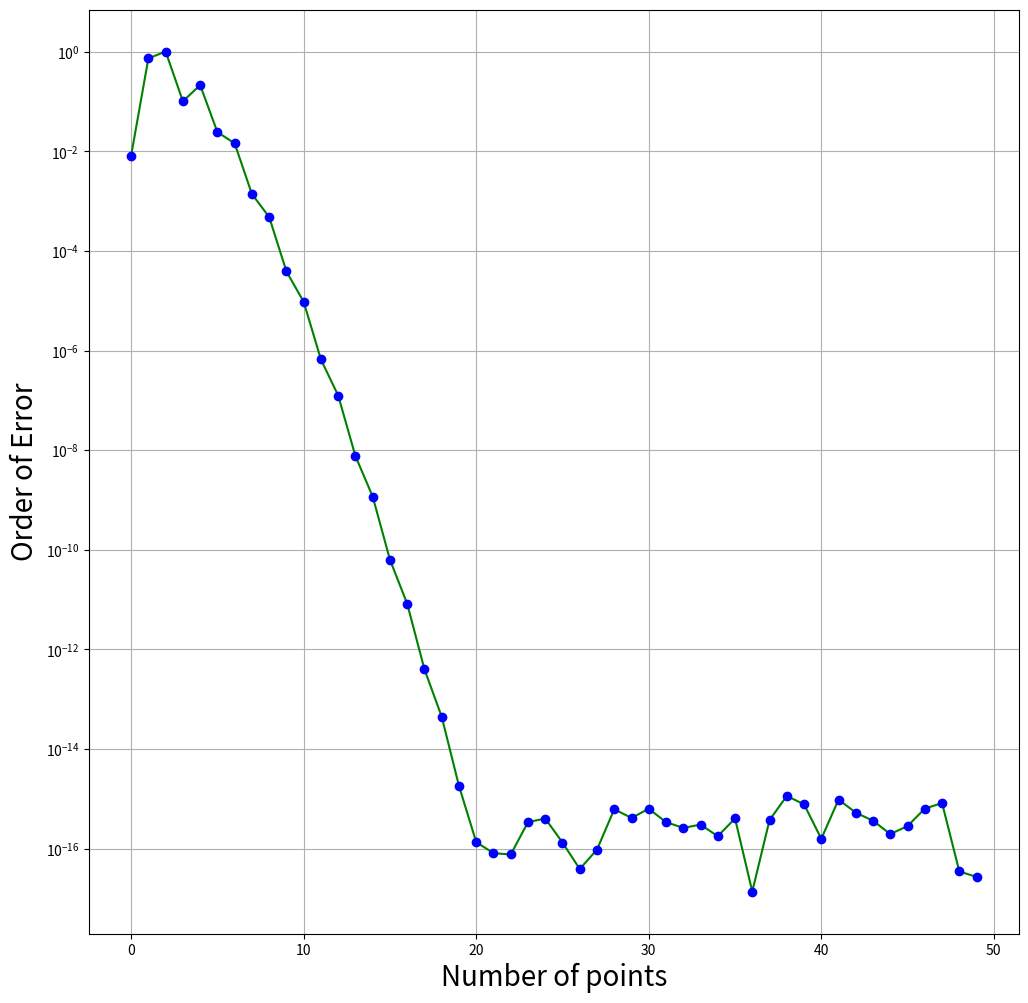
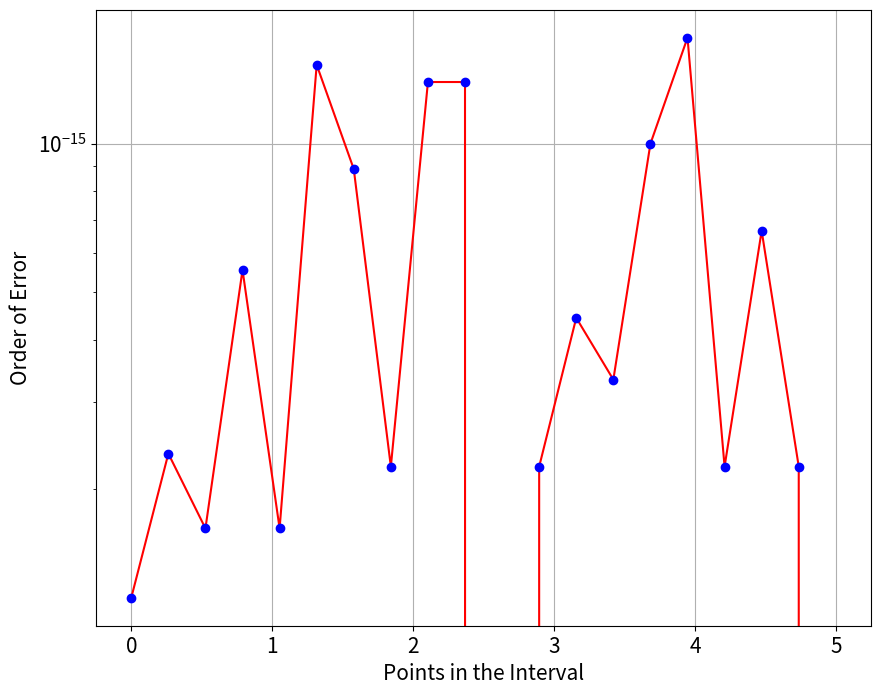
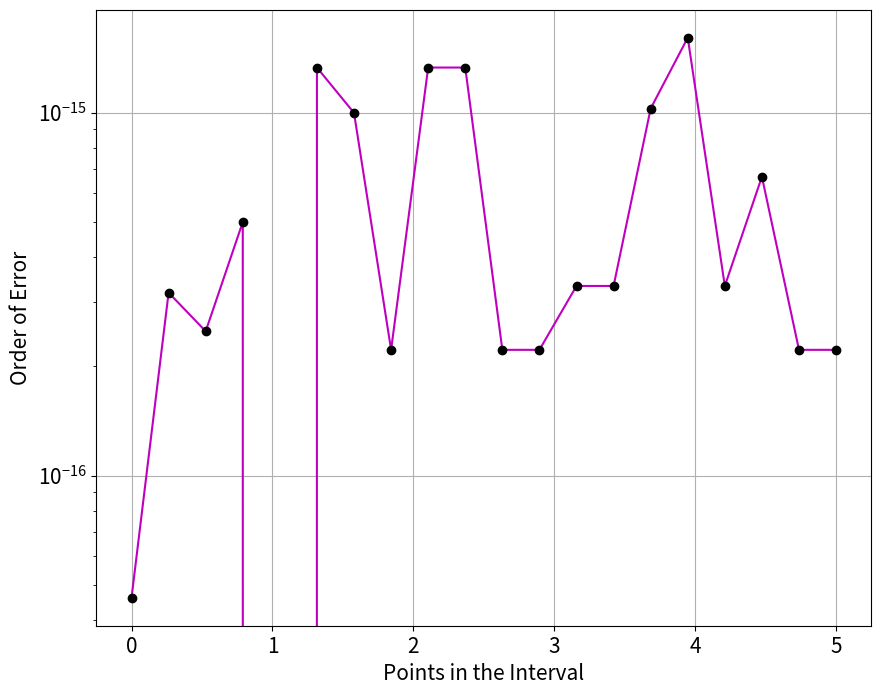
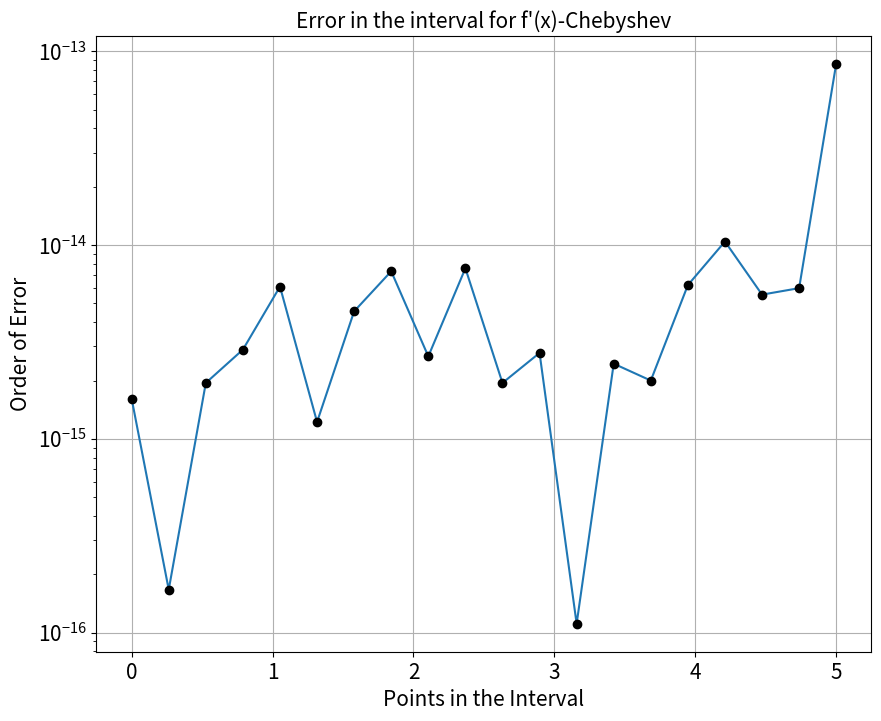
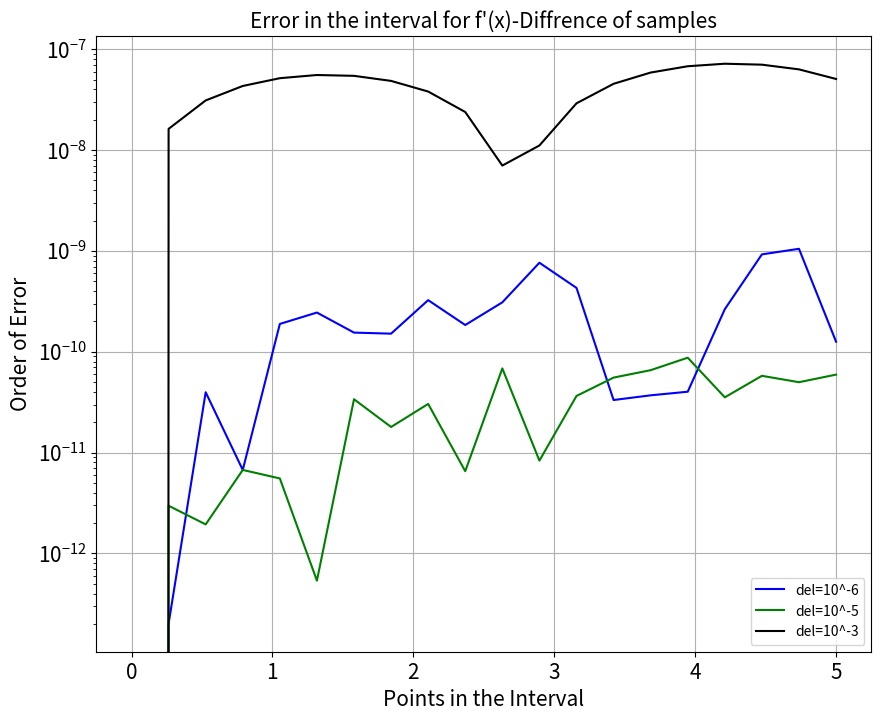
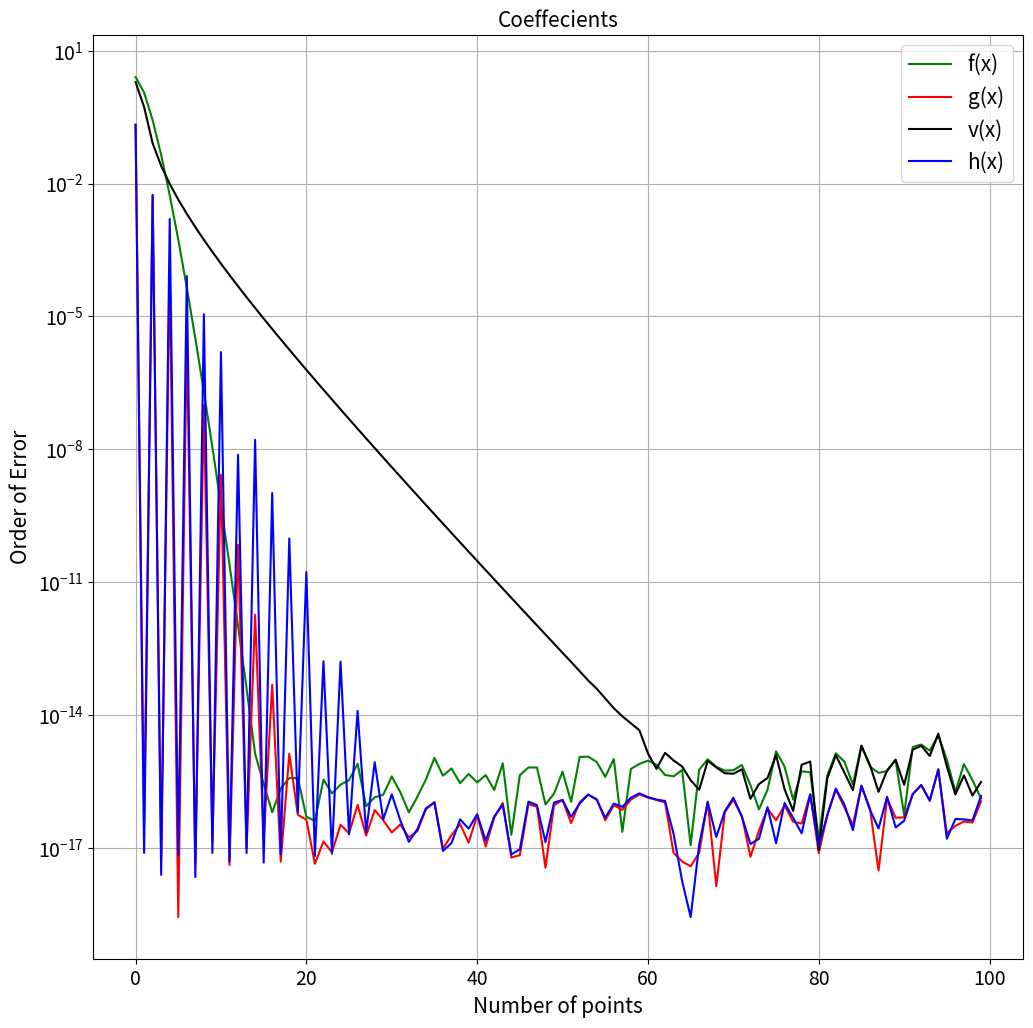
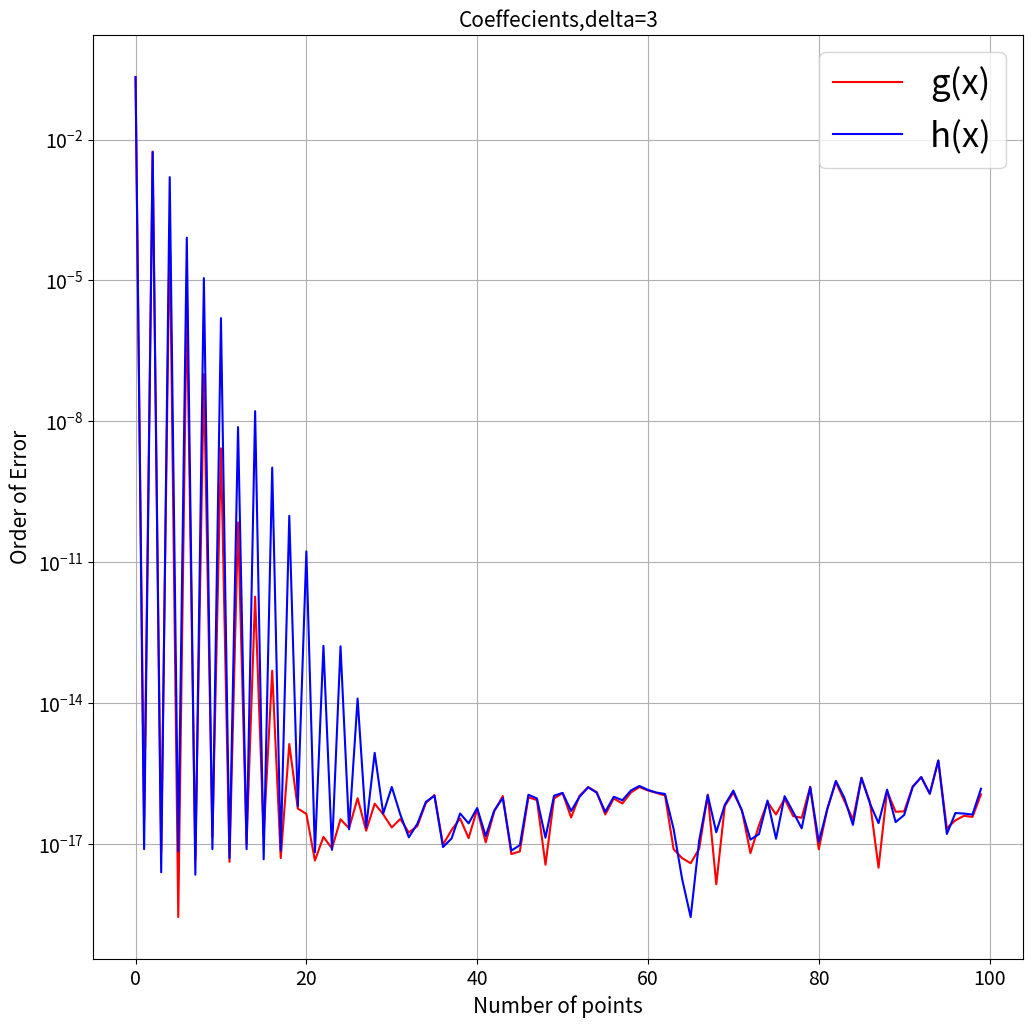
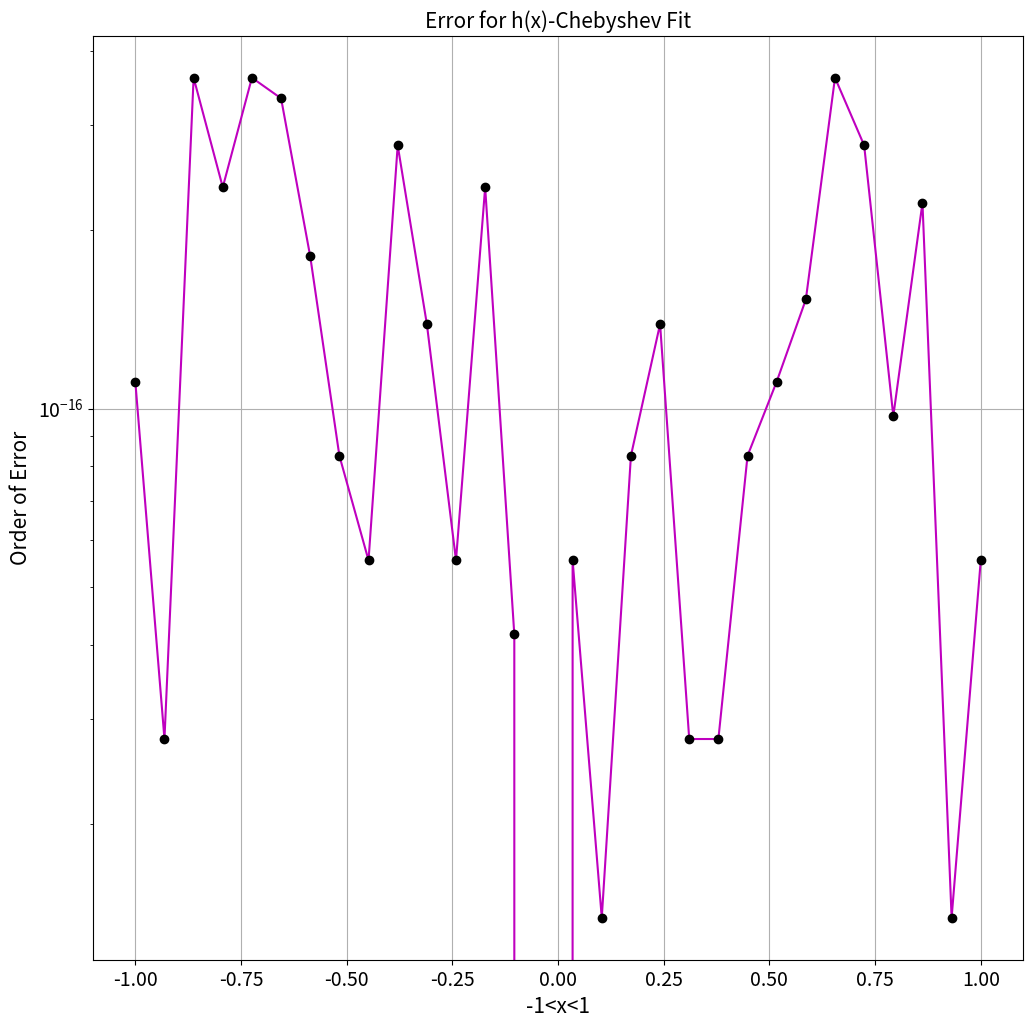
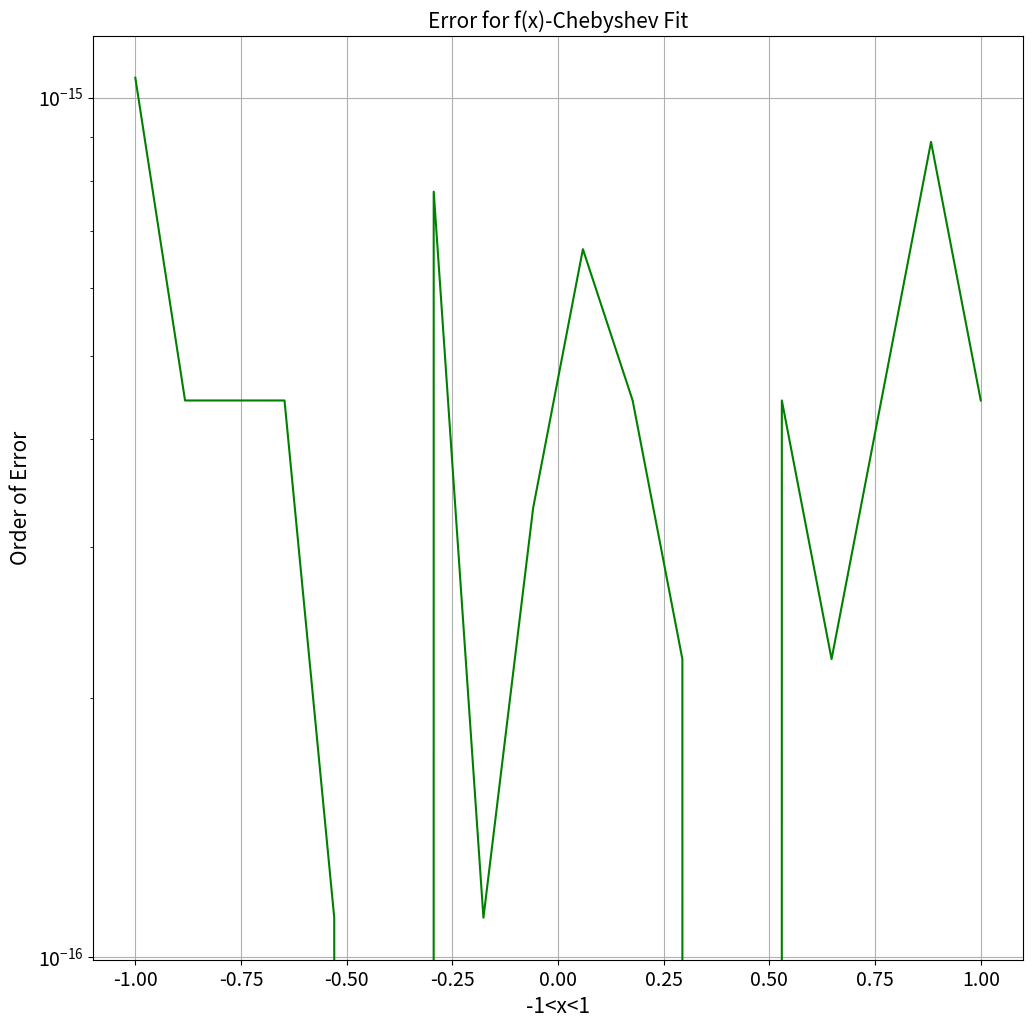
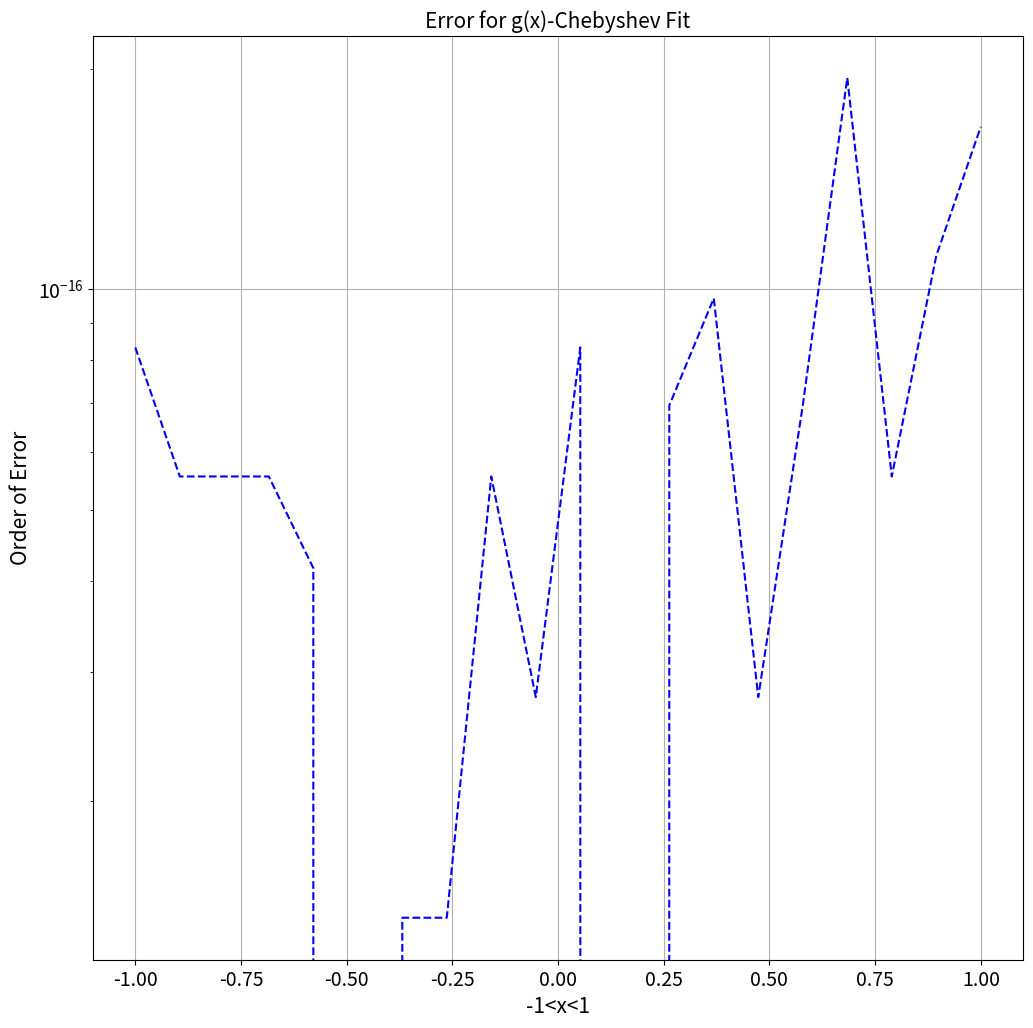
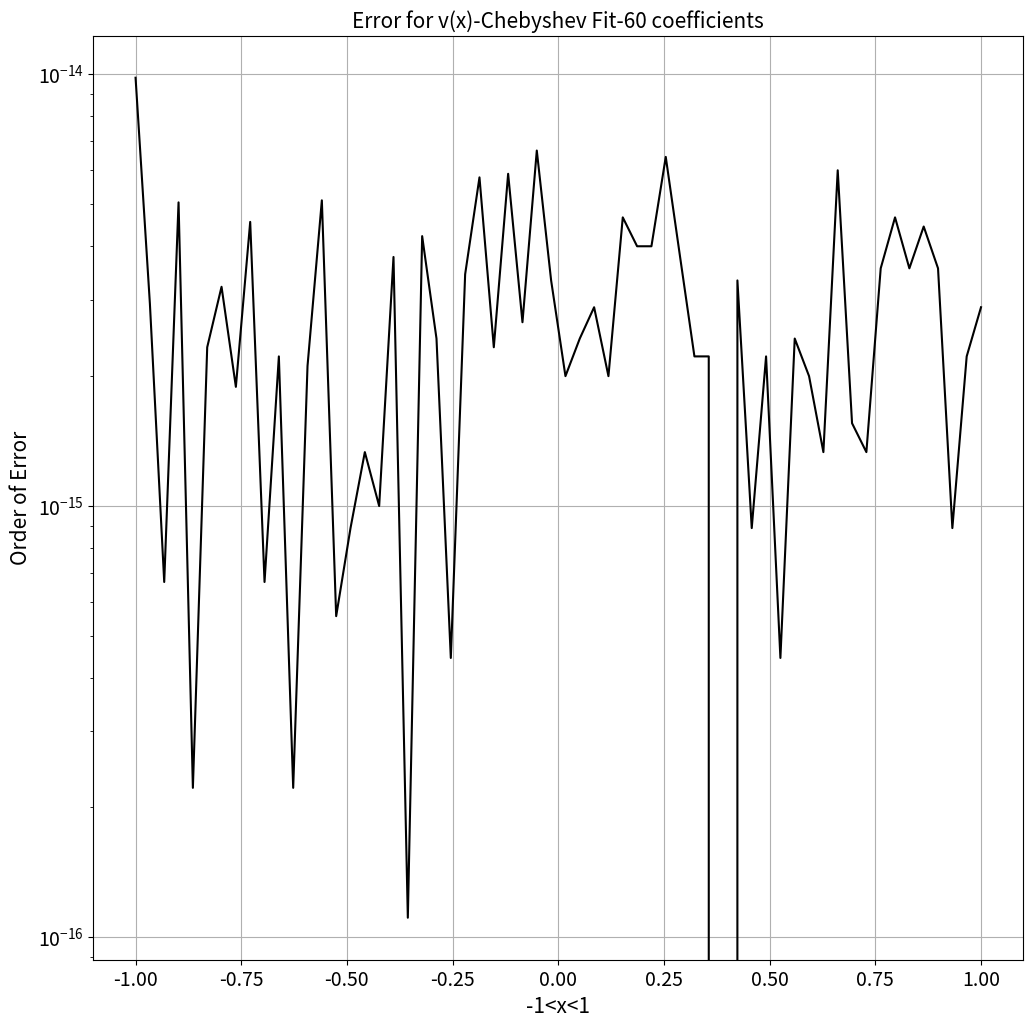
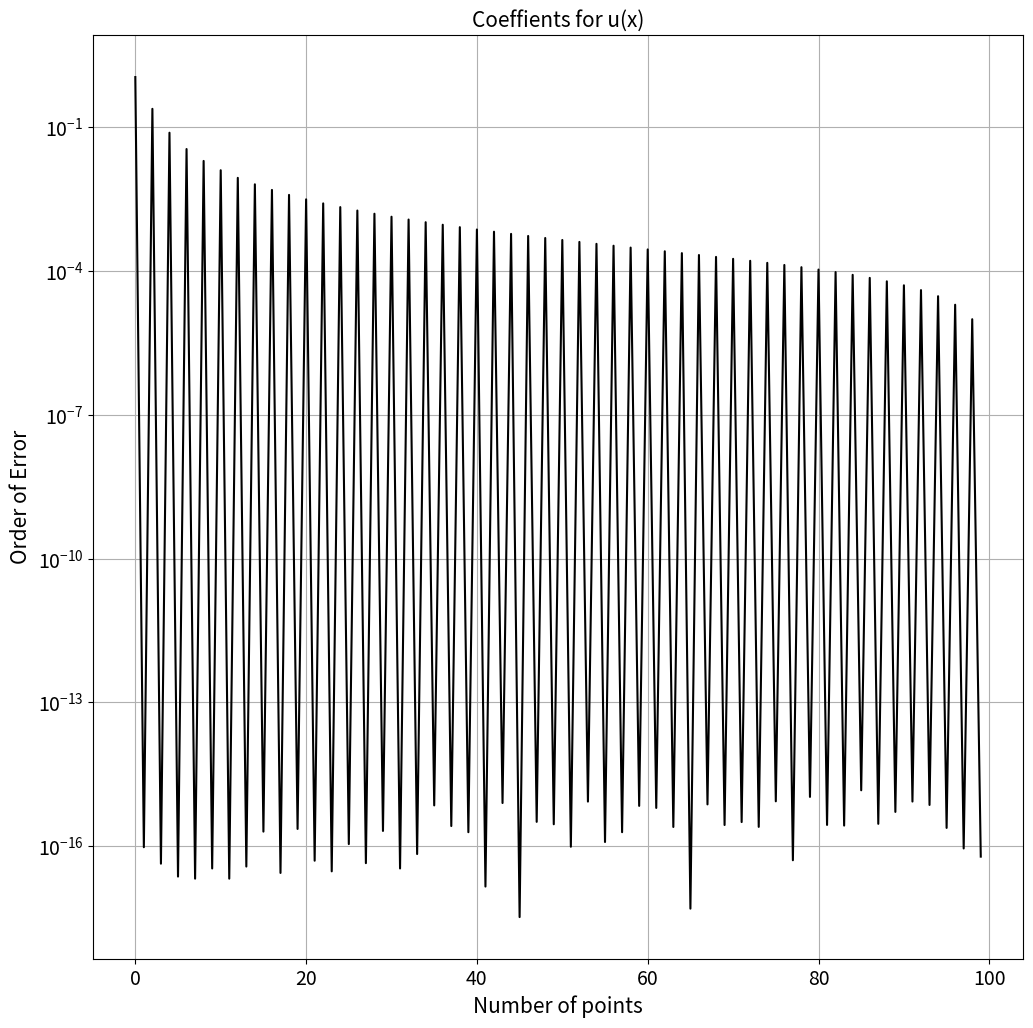
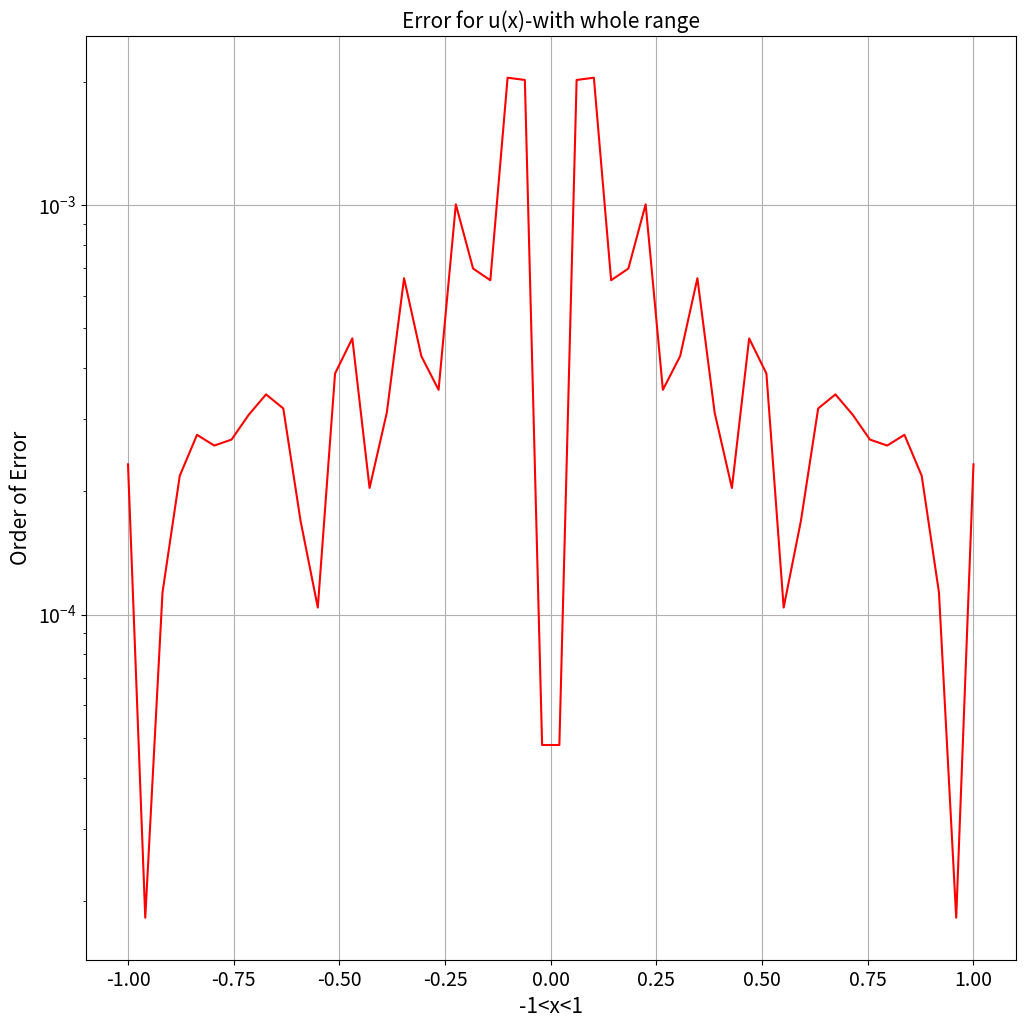
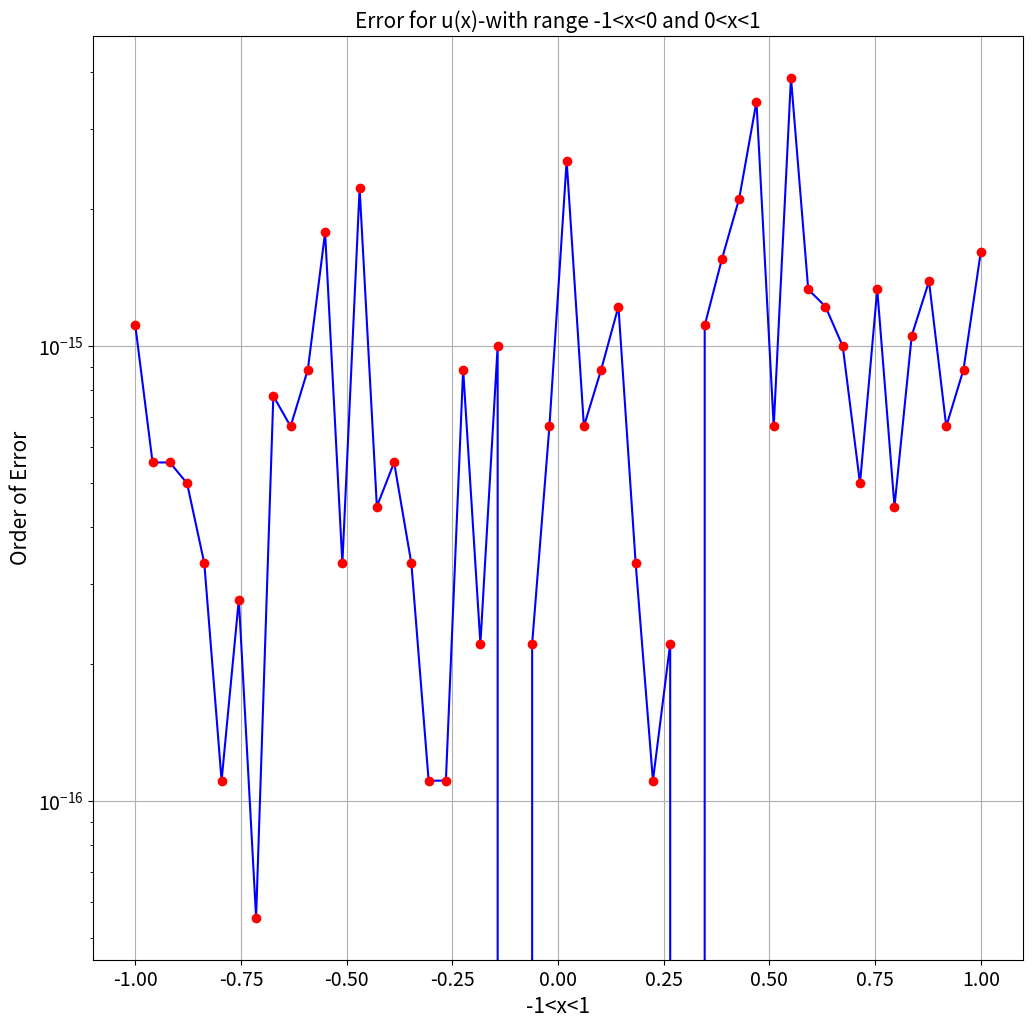
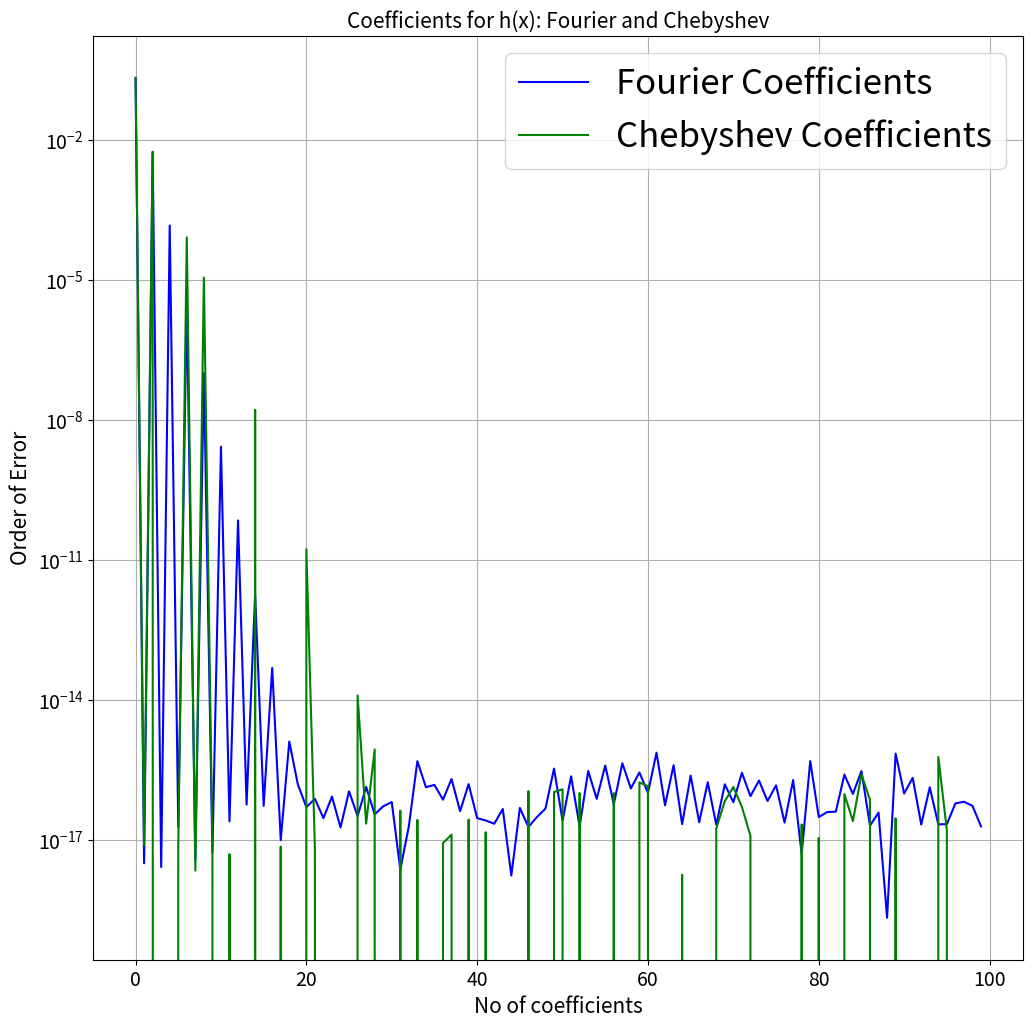

Write Python code to recreate these figures, in order. (Note: this script raises an exception after producing the figures.)
#!/usr/bin/env python
# coding: utf-8

# In[1]:


import numpy as np
import scipy.special as sp
import matplotlib.pyplot as plt 
import matplotlib
import math


# In[2]:


def func(x):
    return x*sp.jv(1,x)


# In[3]:


def chebft(a,b,n):
    bma=0.5*(b-a)
    bpa=0.5*(b+a)
    f=[]
    c=[]
    for k in range(1,n+1):
        y=np.cos(np.pi*(k-0.5)/n)
        f.append(func(y*bma+bpa))
    fac=2/n
    for j in range(n):
        summation=0
        for k in range(1,n+1):
            summation += f[k-1]*np.cos(np.pi*j*(k-0.5)/n)
        c.append(fac*summation)
    return c


# In[4]:


coeffients=chebft(0,5,50) 


# In[5]:


fig, ax = plt.subplots(figsize=(12, 12))
plt.grid(True)
ax.semilogy(range(50),np.abs(coeffients),'g')
ax.semilogy(range(50),np.abs(coeffients),'bo')
ax.set_xlabel("Number of points",fontsize=20)
ax.set_ylabel("Order of Error",fontsize=20)


# ### Approach 1

# In[6]:


def chebyshev_poly(n,x): #Calculating the Tn(x) by forward recursion
    if n==0:
        return 1
    if n==1:
        return x
    else:
        return 2*x*chebyshev_poly(n-1,x)-chebyshev_poly(n-2,x)
        


# In[7]:


def function_from_chebyshev(m,x,coeff,a,b):
    function=0
    y=-1+(x-a)*2/(b-a)
    for k in range(m):
         function+=coeff[k]*chebyshev_poly(k,y)
            
    function=function-(0.5*coeff[0])
    return function    


# In[8]:


def error1():
    error=[]
    x=np.linspace(0,5,20)
    for i in range(20):
        error.append(np.abs(func(x[i])-function_from_chebyshev(20,x[i],coeffients,0,5)))
    return error


# In[9]:


x=np.linspace(0,5,20)
fig, ax = plt.subplots(figsize=(10, 8))
plt.grid(True)
ax.semilogy(x,error1(),'r')
ax.semilogy(x,error1(),'bo')
ax.set_xlabel("Points in the Interval",fontsize=15)
ax.set_ylabel("Order of Error",fontsize=15)
plt.xticks(fontsize=15)
plt.yticks(fontsize=15)


# ### Approach 2

# In[10]:


def mapper(x, min_x, max_x, min_to, max_to):
    return (x - min_x) / (max_x - min_x) * (max_to - min_to) + min_to


# In[11]:


def cheb_approx(x, m, a, b, coef):
    T_n_2 = 1
    T_n_1 = mapper(x, a, b, -1, 1)
    T_n = 0
    function = coef[0] / 2 + coef[1] * T_n_1
 
    x = 2 * T_n_1 
    i = 2
    while i < m:
        T_n = x * T_n_1 - T_n_2
        function = function + coef[i] * T_n
        (T_n_2, T_n_1) = (T_n_1, T_n)
        i += 1
 
    return function


# In[12]:


def error():
    error=[]
    x=np.linspace(0,5,20)
    for i in range(20):
        error.append(np.abs(func(x[i])-cheb_approx(x[i], 20, 0, 5, coeffients)))
    return error


# In[13]:



fig, ax = plt.subplots(figsize=(10, 8))
plt.grid(True)
ax.semilogy(x,error(),'m')
ax.semilogy(x,error(),'ko')
ax.set_xlabel("Points in the Interval",fontsize=15)
ax.set_ylabel("Order of Error",fontsize=15)
plt.xticks(fontsize=15)
plt.yticks(fontsize=15)


# In[14]:


def function_derivative(x):
    return x*sp.jv(0,x)


# In[15]:


def chder(a,b,coeff,m):
    coeff_der=[0]*m
    coeff_der[-2]=2*(m-1)*coeff[m-1]
    j=m-3
    while j>=0:
        coeff_der[j]=coeff_der[j+2]+2*(j+1)*coeff[j+1]
        j-=1
    normalized_list=[value*2/(b-a) for value in coeff_der]
    return normalized_list
        


# In[16]:


derivative_coeff=chder(0,5,coeffients,20)


# In[17]:


def error_derivative():
    error=[]
    x=np.linspace(0,5,20)
    for i in range(20):
        error.append(np.abs(function_derivative(x[i])-function_from_chebyshev(20,x[i],derivative_coeff,0,5)))
    return error


# In[18]:


x=np.linspace(0,5,20)
fig, ax = plt.subplots(figsize=(10, 8))
plt.grid(True)
ax.semilogy(x,error_derivative(),'-+')
ax.semilogy(x,error_derivative(),'ko')
ax.set_xlabel("Points in the Interval",fontsize=15)
ax.set_ylabel("Order of Error",fontsize=15)
ax.set_title("Error in the interval for f'(x)-Chebyshev",fontsize=15)
plt.xticks(fontsize=15)
plt.yticks(fontsize=15)


# In[19]:


def function_primitive_der(x,d):
    deri=(func(x+d/2)-func(x-d/2))/d
    return deri


# In[20]:


def error_primitive_deri(a,b,d):
    x=np.linspace(a,b,20)
    error=[]
    for i in range(20):
        error.append(np.abs(function_derivative(x[i])-function_primitive_der(x[i],d)))
    return error
    


# In[21]:


x=np.linspace(0,5,20)
fig,ax = plt.subplots(figsize=(10, 8))
plt.grid(True)
ax.semilogy(x,error_primitive_deri(0,5,10**(-6)),'b')
ax.semilogy(x,error_primitive_deri(0,5,10**(-5)),'g')
#ax.semilogy(x,error_primitive_deri(0,5,10**(-6)),'ko')
ax.semilogy(x,error_primitive_deri(0,5,0.001),'k')
#ax.semilogy(x,error_primitive_deri(0,5,0.001),'bo')
ax.set_xlabel("Points in the Interval",fontsize=15)
ax.set_ylabel("Order of Error",fontsize=15)
ax.set_title("Error in the interval for f'(x)-Diffrence of samples",fontsize=15)
plt.xticks(fontsize=15)
plt.yticks(fontsize=15)
plt.legend(["del=10^-6","del=10^-5","del=10^-3"])
plt.rcParams['legend.fontsize'] = 15


# In[22]:


def get_d():
    return 3

def f(x):
    return math.exp(x)

def g(x):
    d=get_d()
    return 1/(x**2+ d**2)

def h(x):
    d=get_d()
    return 1/((math.cos(math.pi*x/2))**2+d**2)

def u(x):
    return math.exp(-1*abs(x))

def v(x):
    return math.sqrt(x+1.1)
    


# In[23]:


def chebft_modified(a,b,n,func):
    bma=0.5*(b-a)
    bpa=0.5*(b+a)
    f=[]
    c=[]

    for k in range(1,n+1):
        y=np.cos(np.pi*(k-0.5)/n)
        f.append(func(y*bma+bpa))
    fac=2/n
    for j in range(n):
        summation=0
        for k in range(1,n+1):
            summation += f[k-1]*np.cos(np.pi*j*(k-0.5)/n)
        c.append(fac*summation)
    return c


# In[24]:


#For f(x),g(x,d),h(x,d),v(x)

coeff_f=chebft_modified(-1,1,100,f)
coeff_v=chebft_modified(-1,1,100,v)
coeff_g=chebft_modified(-1,1,100,g)
coeff_h=chebft_modified(-1,1,100,h)

fig, ax = plt.subplots(figsize=(12,12))
plt.grid(True)
ax.semilogy(range(100),np.abs(coeff_f),'g')
ax.semilogy(range(100),np.abs(coeff_g),'r')
ax.semilogy(range(100),np.abs(coeff_v),'k')
ax.semilogy(range(100),np.abs(coeff_h),'b')
ax.set_xlabel("Number of points",fontsize=15)
ax.set_ylabel("Order of Error",fontsize=15)
ax.set_title("Coeffecients",fontsize=15)
plt.legend(["f(x)","g(x)","v(x)","h(x)"])
plt.rcParams['legend.fontsize'] = 25
plt.xticks(fontsize=14)
plt.yticks(fontsize=14)


# In[25]:


fig, ax = plt.subplots(figsize=(12,12))
plt.grid(True)

ax.semilogy(range(100),np.abs(coeff_g),'r')
ax.semilogy(range(100),np.abs(coeff_h),'b')
ax.set_xlabel("Number of points",fontsize=15)
ax.set_ylabel("Order of Error",fontsize=15)
ax.set_title("Coeffecients,delta=3",fontsize=15)
plt.legend(["g(x)","h(x)"])
plt.rcParams['legend.fontsize'] = 25
plt.xticks(fontsize=14)
plt.yticks(fontsize=14)


# In[26]:


def error_function(a,b,m,coeff,func):
    error=[]
    x=np.linspace(a,b,m)
    for i in range(len(x)):
        error.append(np.abs(func(x[i])-cheb_approx(x[i], m, a, b, coeff)))
    return error


# In[27]:


# For h(x) cutoff is 30 coeffients

error_h=error_function(-1,1,30,coeff_h,h) 


# In[28]:


# For f(x) the cutoff is 18 coeffients

error_f=error_function(-1,1,18,coeff_f,f)


# In[29]:


# For g(x) the cutoff if 20 coeffients

error_g=error_function(-1,1,20,coeff_g,g)


# In[30]:


#For v(x) the cutoff is 60 coeffients

error_v=error_function(-1,1,60,coeff_v,v)


# In[31]:


fig, ax = plt.subplots(figsize=(12,12))
plt.grid(True)
ax.semilogy(np.linspace(-1,1,30),error_h,'m')
ax.semilogy(np.linspace(-1,1,30),error_h,'ko')
ax.set_xlabel("-1<x<1",fontsize=15)
ax.set_ylabel("Order of Error",fontsize=15)
ax.set_title("Error for h(x)-Chebyshev Fit",fontsize=15)
plt.rcParams['legend.fontsize'] = 25
plt.xticks(fontsize=14)
plt.yticks(fontsize=14)


# In[32]:


fig, ax = plt.subplots(figsize=(12,12))
plt.grid(True)
ax.semilogy(np.linspace(-1,1,18),error_f,'g')
ax.set_xlabel("-1<x<1",fontsize=15)
ax.set_ylabel("Order of Error",fontsize=15)
ax.set_title("Error for f(x)-Chebyshev Fit",fontsize=15)
plt.rcParams['legend.fontsize'] = 25
plt.xticks(fontsize=14)
plt.yticks(fontsize=14)


# In[33]:


fig, ax = plt.subplots(figsize=(12,12))
plt.grid(True)
ax.semilogy(np.linspace(-1,1,20),error_g,'--b')
ax.set_xlabel("-1<x<1",fontsize=15)
ax.set_ylabel("Order of Error",fontsize=15)
ax.set_title("Error for g(x)-Chebyshev Fit",fontsize=15)
plt.rcParams['legend.fontsize'] = 25
plt.xticks(fontsize=14)
plt.yticks(fontsize=14)


# In[34]:


fig, ax = plt.subplots(figsize=(12,12))
plt.grid(True)
ax.semilogy(np.linspace(-1,1,60),error_v,'k')
ax.set_xlabel("-1<x<1",fontsize=15)
ax.set_ylabel("Order of Error",fontsize=15)
ax.set_title("Error for v(x)-Chebyshev Fit-60 coefficients",fontsize=15)
plt.rcParams['legend.fontsize'] = 25
plt.xticks(fontsize=14)
plt.yticks(fontsize=14)


# ### For u(x)

# In[35]:


coeff_u=chebft_modified(-1,1,100,u)


# In[36]:


fig, ax = plt.subplots(figsize=(12,12))
plt.grid(True)
ax.semilogy(range(100),np.abs(coeff_u),'k')
ax.set_xlabel("Number of points",fontsize=15)
ax.set_ylabel("Order of Error",fontsize=15)
ax.set_title("Coeffients for u(x)",fontsize=15)
plt.rcParams['legend.fontsize'] = 25
plt.xticks(fontsize=14)
plt.yticks(fontsize=14)


# In[37]:


error_u=error_function(-1,1,50,coeff_u,u)


# In[38]:


fig, ax = plt.subplots(figsize=(12,12))
plt.grid(True)
ax.semilogy(np.linspace(-1,1,50),error_u,'r')
ax.set_xlabel("-1<x<1",fontsize=15)
ax.set_ylabel("Order of Error",fontsize=15)
ax.set_title("Error for u(x)-with whole range",fontsize=15)
plt.rcParams['legend.fontsize'] = 25
plt.xticks(fontsize=14)
plt.yticks(fontsize=14)


# In[39]:


# Breaking the range for u(x)

coeff_u1=chebft_modified(-1,0,50,u)
error_u1=error_function(-1,0,25,coeff_u1,u)

coeff_u2=chebft_modified(0,1,50,u)
error_u2=error_function(0,1,25,coeff_u2,u)


# In[40]:


error_u1.extend(error_u2)


# In[41]:


fig, ax = plt.subplots(figsize=(12,12))
plt.grid(True)
plt.semilogy(np.linspace(-1,1,50),error_u1,'b')
plt.semilogy(np.linspace(-1,1,50),error_u1,'ro')
ax.set_xlabel("-1<x<1",fontsize=15)
ax.set_ylabel("Order of Error",fontsize=15)
ax.set_title("Error for u(x)-with range -1<x<0 and 0<x<1",fontsize=15)
plt.rcParams['legend.fontsize'] = 25
plt.xticks(fontsize=14)
plt.yticks(fontsize=14)


# ### Fourier 

# In[46]:


from scipy.fft import fft, ifft, fftshift,ifftshift
from scipy.integrate import quad
import scipy as sc


# In[73]:


def fouriercoeffs(func,N):
    fcoeff=[]
    for i in range(N):
        fcoeff.append(quad(func,-1,1,args=(i))[0])
    return np.array(fcoeff)

def fouriercoeffs_u(func,N):
    fcoeff1=[]
    fcoeff2=[]
    N=N//2
    for i in range(N):
        fcoeff1.append(quad(func,-1,0,args=(i))[0])
        fcoeff2.append(quad(func,0,1,args=(i))[0])
    fcoeff1.extend(fcoeff2)
    return np.array(fcoeff1)


# In[48]:


def f1(x,m):
    return f(x)*np.cos(m*(x+1)*np.pi/2)


# In[49]:


def h1(x,m):
    return h(x)*np.cos(m*(x+1)*np.pi/2)


# In[50]:


def g1(x,m):
    return g(x)*np.cos(m*(x+1)*np.pi/2)


# In[51]:


def u1(x,m):
    return u(x)*np.cos(m*(x+1)*np.pi/2)


# In[52]:


def v1(x,m):
    return v(x)*np.cos(m*(x+1)*np.pi/2)


# In[76]:


coeff_fourier_f=fouriercoeffs(f1,100)
coeff_fourier_h=fouriercoeffs(h1,100)
coeff_fourier_g=fouriercoeffs(g1,100)
coeff_fourier_u=fouriercoeffs_u(u1,100)
coeff_fourier_v=fouriercoeffs(v1,100)
coeff_u1.extend(coeff_u2)


# In[84]:


fig, ax = plt.subplots(figsize=(12,12))
plt.semilogy(range(100),abs(coeff_fourier_h),'b')
plt.semilogy(range(100),coeff_h,'g')
plt.grid(True)
ax.set_xlabel("No of coefficients",fontsize=15)
ax.set_ylabel("Order of Error",fontsize=15)
ax.set_title("Coefficients for h(x): Fourier and Chebyshev",fontsize=15)
plt.legend(["Fourier Coefficients","Chebyshev Coefficients"])
plt.rcParams['legend.fontsize'] = 15
plt.xticks(fontsize=14)
plt.yticks(fontsize=14)


# ### I also tried to implement chebyshev fittiing to that fuction in romberg assignment. There was a huge spike at x=1, so the fitting is quiet nice from (0,1) but the errors are poor from there onwards.

# In[85]:


def new_func(u):
    f1=0
    if (u<1):
        f1=(sp.jv(3,2.7*u)**2)*u*2
    if (u>=1):
        f1=(2*abs(sp.jv(3,2.7)/sp.kv(3,1.2))**2)*((sp.kv(3,1.2*u))**2)*u
    return f1


# In[86]:


new_coeff1=chebft_modified(0,1,200,new_func)
new_coeff2=chebft_modified(1,15,200,new_func)


# In[87]:


err1=error_modified(0,1,50,new_coeff1,new_func)
err2=error_modified(1,15,50,new_coeff1,new_func)


# In[88]:


x=np.linspace(0,15,50)
fig, ax = plt.subplots(figsize=(12,12))
plt.semilogy(range(50),err1,'k')
plt.grid(True)


# In[163]:


x=np.linspace(0,15,50)
fig, ax = plt.subplots(figsize=(12,12))
plt.semilogy(range(50),err2,'k')
plt.grid(True)


# ### Using Clenshaw

# In[117]:


def eval(a,b,x,c):
        
        assert(a <= x <= b)
        y = (2.0 * x - a - b) * (1.0 / (b - a))
        y2 = 2.0 * y
        (d, dd) = (c[-1], 0)             # Special case first step for efficiency
        for cj in c[-2:0:-1]:            # Clenshaw's recurrence
            (d, dd) = (y2 * d - dd + cj, d)
        return y * d - dd + 0.5 * c[0] 
    
def eval_fourier(a,b,x,c):
        
        assert(a <= x <= b)
        #y = (2.0 * x - a - b) * (1.0 / (b - a))
        #y2 = 2.0 * y
        y2=x
        y=x
        (d, dd) = (c[-1], 0)             # Special case first step for efficiency
        for cj in c[-2:0:-1]:            # Clenshaw's recurrence
            (d, dd) = (y2 * d - dd + cj, d)
        return y * d - dd + 0.5 * c[0]     


# In[118]:


def error_modified(a,b,m,coeff,func):
    error=[]
    x=np.linspace(a,b,m)
    for i in range(len(x)):
        error.append(np.abs(func(x[i])-eval(a, b,x[i], coeff[:m])))
    return error
def error_modified_fourier(a,b,m,coeff,func):
    error=[]
    x=np.linspace(a,b,m)
    for i in range(len(x)):
        error.append(np.abs(func(x[i])-eval_fourier(a, b,x[i], coeff[:m])))
    return error


# In[155]:


#Using Clenshaw

error_cheby_f=error_modified(-1,1,18,coeff_f,f)
error_fourier_f=error_modified_fourier(-1,1,18,coeff_fourier_f,f)

error_cheby_g=error_modified(-1,1,30,coeff_g,g)
error_fourier_g=error_modified_fourier(-1,1,30,coeff_fourier_g,g)

error_cheby_h=error_modified(-1,1,30,coeff_h,h)
error_fourier_h=error_modified_fourier(-1,1,30,coeff_fourier_h,h)

error_cheby_v=error_modified(-1,1,60,coeff_v,v)
error_fourier_v=error_modified_fourier(-1,1,60,coeff_fourier_v,v)



coeff_u1_clenshaw=chebft_modified(-1,0,50,u)
error_u1_clenshaw=error_modified(-1,0,25,coeff_u1_clenshaw,u)

coeff_u2_clenshaw=chebft_modified(0,1,50,u)
error_u2_clenshaw=error_function(0,1,25,coeff_u2_clenshaw,u)
error_u1_clenshaw.extend(error_u2_clenshaw)


# In[161]:


error_fourier_u1=error_modified_fourier(-1,0,25,coeff_fourier_u[:30],u)
error_fourier_u2=error_modified_fourier(0,1,25,coeff_fourier_u[20:],u)
error_fourier_u1.extend(error_fourier_u2)


# In[159]:


len(error_u1_clenshaw)


# In[143]:


# Not using Clenshaw
def error_nclenshaw(function,coeffients,a,b,m):
    error=[]
    x=np.linspace(a,b,m)
    for i in range(m):
        error.append(np.abs(function(x[i])-cheb_approx(x[i], m, a, b, coeffients)))
    return error

err_clenshaw_f=error_nclenshaw(f,coeff_f,-1,1,18)
err_clenshaw_g=error_nclenshaw(g,coeff_g,-1,1,30)
err_clenshaw_h=error_nclenshaw(h,coeff_h,-1,1,30)
err_clenshaw_v=error_nclenshaw(h,coeff_v,-1,1,60)


# ### Using and not using clenshaw doesnt show much diffrence in case of chebyshev. But Clenshaw for fourier approximation gives too much error.

# In[162]:


fig, ax = plt.subplots(figsize=(12,12))
plt.semilogy(range(50),error_u1_clenshaw,'g')
plt.semilogy(range(50),error_fourier_u1,'r')
plt.grid(True)
ax.set_xlabel("Number of coefficients",fontsize=15)
ax.set_ylabel("Order of Error",fontsize=15)
ax.set_title("Error for u(x)-With clenshaw",fontsize=15)
plt.legend(["Chebyshev error","Fourier error"])
plt.rcParams['legend.fontsize'] = 25
plt.xticks(fontsize=14)
plt.yticks(fontsize=14)


# In[ ]:
